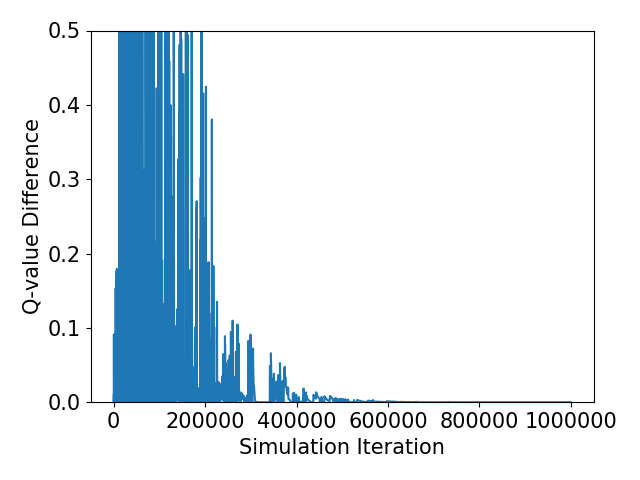

Source data for this figure (header and first rows):
Simulation Iteration, Q-Value, Q-value Difference
0.0, 1.0, 
42.0, 0.91, 0.08997
84.0, 0.901, 0.009017
95.0, 0.9001, 0.0009063
130.0, 0.9, 9.112598597660337e-05
209.0, 0.8712, 0.0288
235.0, 0.8683, 0.002916
322.0, 0.858, 0.01029
331.0, 0.8526, 0.00537
406.0, 0.8411, 0.0115
483.0, 0.8399, 0.001255
499.0, 0.8397, 0.0001292
520.0, 0.8397, 2.121972877178191e-05
603.0, 0.8397, 2.187787665808294e-06
610.0, 0.8397, 2.3129581061542837e-07
617.0, 0.8332, 0.00655
644.0, 0.8319, 0.001255
889.0, 0.8128, 0.01912
1000, 0.8108, 0.002017
1014, 0.8101, 0.0006481
1206, 0.81, 0.0001149
1247, 0.81, 1.2339582907250346e-05
1415, 0.81, 1.325702479904045e-06
1441, 0.81, 1.4397104564078944e-07
1847, 0.7181, 0.09192
1849, 0.7079, 0.01022
1995, 0.7065, 0.001334
2056, 0.7064, 0.0001495
2326, 0.7045, 0.00184
2442, 0.6819, 0.02267
2470, 0.6793, 0.002602
2588, 0.679, 0.000299
2605, 0.6786, 0.0004159
2696, 0.6785, 4.813563464423076e-05
2971, 0.6686, 0.0099
2986, 0.6674, 0.001168
3175, 0.6189, 0.04854
3223, 0.6131, 0.005785
3243, 0.6092, 0.003864
3255, 0.6088, 0.0004622
3362, 0.6087, 5.528499071416615e-05
3386, 0.6087, 7.563915077835048e-06
3400, 0.6087, 9.112650734000027e-07
3513, 0.6017, 0.006975
3560, 0.6006, 0.001111
3677, 0.583, 0.01767
3963, 0.5354, 0.04752
3994, 0.5296, 0.005888
4020, 0.5288, 0.0007357
4257, 0.6825, 0.1537
4305, 0.6812, 0.001269
4316, 0.681, 0.00016
4332, 0.681, 2.0158210730203407e-05
4432, 0.681, 2.5433495434157294e-06
4450, 0.681, 3.2256662196861186e-07
4603, 0.681, 3.560005845670844e-08
4629, 0.681, 4.16326073615636e-09
4664, 0.681, 9.572797998735894e-09
4675, 0.681, 1.9430260733699356e-09
4795, 0.681, 1.4319490038161575e-10
... 41,471 more rows
